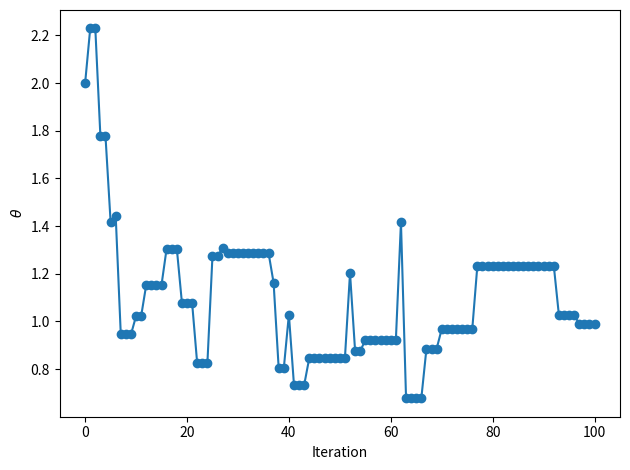
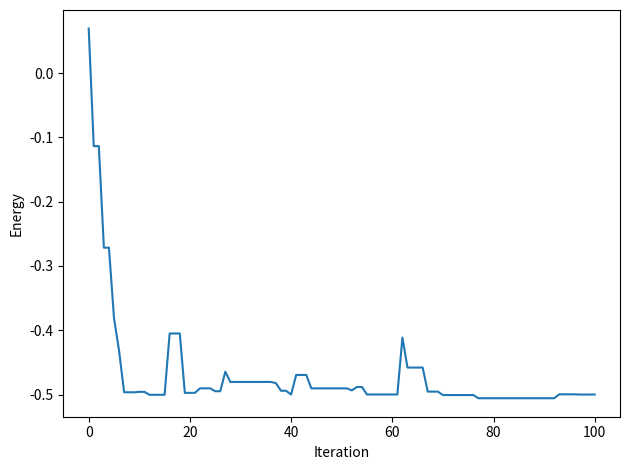

These charts were generated, in order, by the following Python code:
import time
start = time.time()

import numpy as np
import matplotlib.pyplot as plt

def w2_2nd_general(f, x, h, *f_args):
    return (f(x + h, *f_args) - 2*f(x, *f_args) + f(x - h, *f_args)) / h**2

theta = 2.0

def psix(x, xyz, theta):
    return np.exp(- theta * np.sqrt(x ** 2 + xyz[1] ** 2 + xyz[2] ** 2))

def psiy(x, xyz, theta):
    return np.exp(- theta * np.sqrt(xyz[0] ** 2 + x ** 2 + xyz[2] ** 2))

def psiz(x, xyz, theta):
    return np.exp(- theta * np.sqrt(xyz[0] ** 2 + xyz[1] ** 2 + x ** 2))

def pdf_xyz(x, y, z, theta):
    r = np.sqrt(x**2 + y**2 + z**2)
    return (theta**3 / np.pi) * np.exp(-2 * theta * r)

def metropolis_hastings_3d(step_size, pdf, iterations, theta):
    """
    3D Metropolis–Hastings sampler.

    Returns:
        samples: array of shape (iterations, 3)
                 each row is [x, y, z]
    """
    # 3 uniforms for initial point + (3 for proposal + 1 for accept) per step
    n_uniform = 3 + 4 * (iterations - 1)
    u = np.random.rand(n_uniform)
    idx = 0
    accepted_number = 0

    samples = np.zeros((iterations, 3))

    # Initial point in [-1, 1]^3
    samples[0, :] = (u[idx:idx+3] - 0.5) * 2.0
    idx += 3

    for i in range(1, iterations):
        x_current, y_current, z_current = samples[i-1, :]

        # Proposal step in each coordinate
        u_step = u[idx:idx+3]
        idx += 3
        step_vec = step_size * (2 * u_step - 1)  # each in [-step_size, step_size]

        x_prop = x_current + step_vec[0]
        y_prop = y_current + step_vec[1]
        z_prop = z_current + step_vec[2]

        # Acceptance uniform
        u_accept = u[idx]
        idx += 1

        p_current = pdf(x_current, y_current, z_current, theta)
        p_prop    = pdf(x_prop,    y_prop,    z_prop,    theta)

        if p_current <= 0:
            alpha = 1.0    # if current state is impossible, move
        else:
            alpha = min(1.0, p_prop / p_current)

        if u_accept < alpha:
            samples[i, :] = [x_prop, y_prop, z_prop]
            accepted_number += 1
        else:
            samples[i, :] = [x_current, y_current, z_current]

    return samples, accepted_number / iterations * 100

#samples = metropolis_hastings_3d(0.5, pdf_xyz, 100000, theta, SEED)

def energy(samples, theta):
    r = np.linalg.norm(samples, axis=1)
    N = samples.shape[0]
    E = 0.0
    h = 2e-4  # slightly bigger h is fine

    for i in range(N):
        xyz = samples[i]
        ri  = r[i]
        if ri == 0:
            continue

        lap = (w2_2nd_general(psix, xyz[0], h, xyz, theta) +
               w2_2nd_general(psiy, xyz[1], h, xyz, theta) +
               w2_2nd_general(psiz, xyz[2], h, xyz, theta))

        psi_val = np.exp(-theta * ri)

        El = -0.5 * lap / psi_val - 1.0 / ri
        E += El

    return E / N

#print("Estimated Energy Expectation Value:", energy(samples, theta))

def monte_carlo_minimisation(step_size, pdf, iterations, T, theta0):
    theta = float(theta0)  # ensure scalar float
    u = np.random.rand(2 * iterations)
    n = 0

    # Initial energy at starting theta
    samples, percentage = metropolis_hastings_3d(1.1, pdf, 3000, theta)
    print("Initial acceptance:", percentage)
    E = energy(samples, theta)

    accepted_number_mc = 0

    # --- history lists (1D because theta is scalar) ---
    theta_history = [theta]
    energy_history = [E]

    for i in range(iterations):
        # propose new theta
        theta_dash = theta + step_size * (2 * u[i] - 1)

        samples_dash, percentage_dash = metropolis_hastings_3d(1.1, pdf, 3000, theta_dash)
        print("Step", i, "acceptance:", percentage_dash)
        E_dash = energy(samples_dash, theta_dash)

        delta_E = E_dash - E

        if delta_E > 0:
            alpha = np.exp(- delta_E / T)
            rnd = u[2 * i]  # reuse pre-generated uniform
            if rnd < alpha:
                theta = theta_dash
                E = E_dash
                accepted_number_mc += 1
        else:
            theta = theta_dash
            E = E_dash
            accepted_number_mc += 1

        # record updated values
        theta_history.append(theta)
        energy_history.append(E)

        n += 1
        if n == 10:
            T = T * 0.8   # cooling
            n = 0

    acceptance_rate = accepted_number_mc / iterations * 100
    return theta, acceptance_rate, np.array(theta_history), np.array(energy_history)



opt_theta, percentage_mc, theta_hist, E_hist = monte_carlo_minimisation(
    step_size=1,
    pdf=pdf_xyz,
    iterations=100,
    T=0.05,
    theta0=theta   # your initial scalar theta
)

print("Optimized Theta:", opt_theta)
print("MC acceptance (%):", percentage_mc)


samples_optimized, percentage = metropolis_hastings_3d(1.1, pdf_xyz, 10000, opt_theta)
print("Estimated Energy Expectation Value with Optimized Theta:", energy(samples_optimized, opt_theta))
print("Percentage acceptance with Optimized Theta:", percentage)

iters = np.arange(theta_hist.shape[0])

# θ vs iteration
plt.figure()
plt.plot(iters, theta_hist, marker='o')
plt.xlabel('Iteration')
plt.ylabel(r'$\theta$')
plt.tight_layout()
plt.show()

# Energy vs iteration
plt.figure()
plt.plot(iters, E_hist)
plt.xlabel('Iteration')
plt.ylabel('Energy')
plt.tight_layout()
plt.show()
